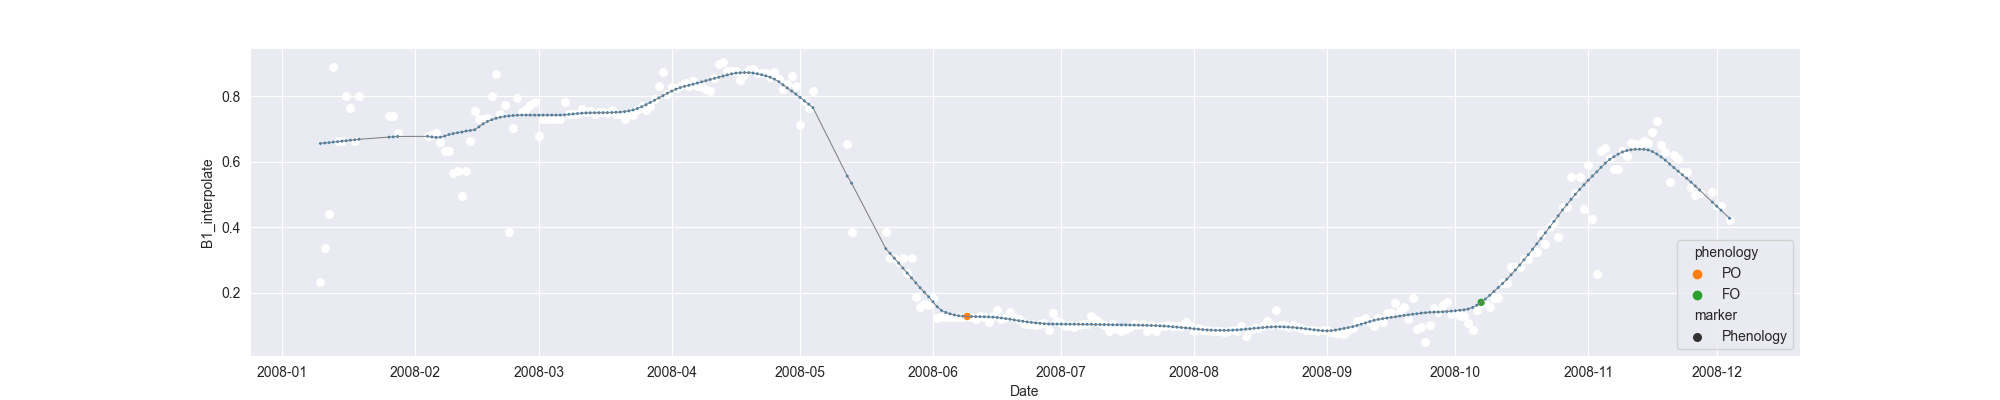

The file beside this chart, header and first rows:
system:time_start, B1, B1_interpolate, B1_phenology
2008-01-10, 0.232, 0.232, 
2008-01-11, , 0.3362, 
2008-01-12, 0.4405, 0.4405, 
2008-01-13, 0.8895, 0.8895, 
2008-01-14, , 0.6633, 
2008-01-15, , 0.6644, 
2008-01-16, , 0.8029, 
2008-01-17, , 0.7646, 
2008-01-18, 0.6633, 0.6633, 
2008-01-19, 0.8029, 0.8029, 
2008-01-20, , , 
2008-01-21, , , 
2008-01-22, , , 
2008-01-23, , , 
2008-01-24, , , 
2008-01-25, , , 
2008-01-26, , 0.7407, 
2008-01-27, , 0.7407, 
2008-01-28, , 0.688, 
2008-01-29, , , 
2008-01-30, , , 
2008-01-31, , , 
2008-02-01, , , 
2008-02-02, , , 
2008-02-03, , , 
2008-02-04, 0.6785, 0.6785, 
2008-02-05, , 0.6832, 
2008-02-06, 0.688, 0.688, 
2008-02-07, , 0.6611, 
2008-02-08, 0.6342, 0.6342, 
2008-02-09, , 0.6342, 
2008-02-10, , 0.5644, 
2008-02-11, , 0.5723, 
2008-02-12, 0.4947, 0.4947, 
2008-02-13, 0.5723, 0.5723, 
2008-02-14, , 0.6637, 
2008-02-15, 0.755, 0.755, 
2008-02-16, 0.7315, 0.7315, 
2008-02-17, , 0.7323, 
2008-02-18, 0.7331, 0.7331, 
2008-02-19, , 0.8012, 
2008-02-20, 0.8692, 0.8692, 
2008-02-21, 0.7473, 0.7473, 
2008-02-22, 0.7752, 0.7752, 
2008-02-23, 0.3865, 0.3865, 
2008-02-24, 0.7031, 0.7031, 
2008-02-25, 0.7955, 0.7955, 
2008-02-26, 0.7529, 0.7529, 
2008-02-27, , 0.763, 
2008-02-28, 0.7731, 0.7731, 
2008-02-29, 0.7842, 0.7842, 
2008-03-01, 0.6798, 0.6798, 
2008-03-02, , 0.7326, 
2008-03-03, , 0.7322, 
2008-03-04, , 0.7326, 
2008-03-05, , 0.7323, 
2008-03-06, 0.7326, 0.7326, 
2008-03-07, 0.7841, 0.7841, 
2008-03-08, , 0.7463, 
2008-03-09, , 0.7479, 
... 270 more rows
